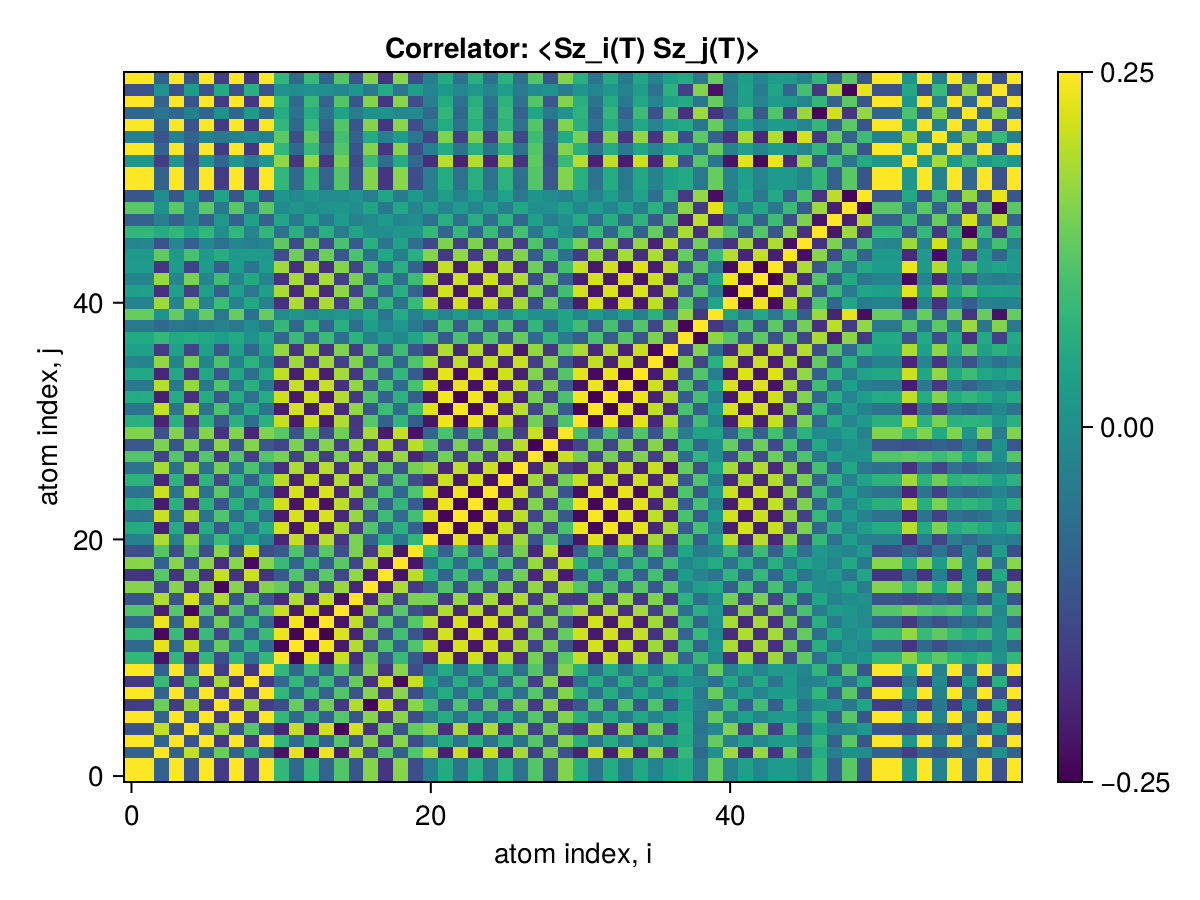

The table this chart was drawn from, first rows:
x1, x2, x3, x4, x5, x6, x7, x8, x9, x10, x11, x12, x13, x14, x15, x16, x17, x18, x19, x20, x21, x22, x23, x24
0.25, 0.2489, -0.0917, 0.2484, -0.1215, 0.2484, -0.1618, 0.2489, -0.1717, 0.2492, 0.08031, -0.08067, 0.088, -0.09017, 0.1156, -0.1172, 0.1579, -0.1718, 0.1602, -0.1317, -0.03701, 0.05574, -0.06063, 0.06573
0.2489, 0.25, -0.09267, 0.249, -0.1223, 0.249, -0.1625, 0.2494, -0.1722, 0.2497, 0.08119, -0.08156, 0.08888, -0.09105, 0.1165, -0.118, 0.1587, -0.1725, 0.1608, -0.1323, -0.0377, 0.05651, -0.0614, 0.06652
-0.0917, -0.09267, 0.25, -0.09327, 0.2039, -0.09304, 0.1374, -0.09251, 0.08807, -0.09248, -0.2256, 0.2318, -0.2391, 0.2367, -0.2123, 0.191, -0.1415, 0.1191, -0.09721, 0.1158, 0.188, -0.2064, 0.2089, -0.2136
0.2484, 0.249, -0.09327, 0.25, -0.1231, 0.2484, -0.1628, 0.2489, -0.1722, 0.2492, 0.08185, -0.08225, 0.08958, -0.09175, 0.1172, -0.1186, 0.159, -0.1726, 0.1609, -0.1325, -0.03837, 0.05718, -0.06208, 0.0672
-0.1215, -0.1223, 0.2039, -0.1231, 0.25, -0.123, 0.1729, -0.1224, 0.1191, -0.1223, -0.2002, 0.2057, -0.213, 0.2151, -0.2403, 0.218, -0.1767, 0.1477, -0.1247, 0.1291, 0.1623, -0.1809, 0.1853, -0.1908
0.2484, 0.249, -0.09304, 0.2484, -0.123, 0.25, -0.1633, 0.2491, -0.1724, 0.2492, 0.08183, -0.08223, 0.08955, -0.09172, 0.1172, -0.1187, 0.1594, -0.1733, 0.1616, -0.1331, -0.03835, 0.05716, -0.06205, 0.06718
-0.1618, -0.1625, 0.1374, -0.1628, 0.1729, -0.1633, 0.25, -0.1628, 0.1831, -0.1625, -0.1307, 0.1338, -0.1411, 0.1432, -0.1684, 0.1905, -0.243, 0.2065, -0.1824, 0.1615, 0.09082, -0.1092, 0.1138, -0.1191
0.2489, 0.2494, -0.09251, 0.2489, -0.1224, 0.2491, -0.1628, 0.25, -0.1726, 0.2497, 0.08119, -0.08157, 0.08889, -0.09106, 0.1165, -0.1182, 0.159, -0.1729, 0.1612, -0.1326, -0.03769, 0.0565, -0.0614, 0.06652
-0.1717, -0.1722, 0.08807, -0.1722, 0.1191, -0.1724, 0.1831, -0.1726, 0.25, -0.1723, -0.07845, 0.08018, -0.08746, 0.08958, -0.1147, 0.1354, -0.1809, 0.2118, -0.2358, 0.2075, 0.04278, -0.05939, 0.06411, -0.06897
0.2492, 0.2497, -0.09248, 0.2492, -0.1223, 0.2492, -0.1625, 0.2497, -0.1723, 0.25, 0.08109, -0.08146, 0.08878, -0.09095, 0.1164, -0.1179, 0.1587, -0.1726, 0.1608, -0.1323, -0.03758, 0.05639, -0.06129, 0.06641
0.08031, 0.08119, -0.2256, 0.08185, -0.2002, 0.08183, -0.1307, 0.08119, -0.07845, 0.08109, 0.25, -0.2428, 0.236, -0.2337, 0.209, -0.1871, 0.1355, -0.1112, 0.08863, -0.1086, -0.1982, 0.2164, -0.2134, 0.2158
-0.08067, -0.08156, 0.2318, -0.08225, 0.2057, -0.08223, 0.1338, -0.08157, 0.08018, -0.08146, -0.2428, 0.25, -0.2426, 0.2402, -0.2148, 0.1923, -0.1389, 0.1137, -0.09082, 0.1116, 0.2044, -0.2231, 0.2199, -0.2223
0.088, 0.08888, -0.2391, 0.08958, -0.213, 0.08955, -0.1411, 0.08889, -0.08746, 0.08878, 0.236, -0.2426, 0.25, -0.2475, 0.2221, -0.1996, 0.1462, -0.121, 0.09803, -0.1184, -0.1978, 0.2166, -0.2191, 0.2239
-0.09017, -0.09105, 0.2367, -0.09175, 0.2151, -0.09172, 0.1432, -0.09106, 0.08958, -0.09095, -0.2337, 0.2402, -0.2475, 0.25, -0.2243, 0.2018, -0.1483, 0.1231, -0.1002, 0.1205, 0.1965, -0.2154, 0.2197, -0.2253
0.1156, 0.1165, -0.2123, 0.1172, -0.2403, 0.1172, -0.1684, 0.1165, -0.1147, 0.1164, 0.209, -0.2148, 0.2221, -0.2243, 0.25, -0.2268, 0.1736, -0.1451, 0.1219, -0.1299, -0.171, 0.1898, -0.1942, 0.1998
-0.1172, -0.118, 0.191, -0.1186, 0.218, -0.1187, 0.1905, -0.1182, 0.1354, -0.1179, -0.1871, 0.1923, -0.1996, 0.2018, -0.2268, 0.25, -0.1964, 0.167, -0.1438, 0.1503, 0.149, -0.1676, 0.172, -0.1776
0.1579, 0.1587, -0.1415, 0.159, -0.1767, 0.1594, -0.243, 0.159, -0.1809, 0.1587, 0.1355, -0.1389, 0.1462, -0.1483, 0.1736, -0.1964, 0.25, -0.2126, 0.1884, -0.1673, -0.09565, 0.1141, -0.1188, 0.1241
-0.1718, -0.1725, 0.1191, -0.1726, 0.1477, -0.1733, 0.2065, -0.1729, 0.2118, -0.1726, -0.1112, 0.1137, -0.121, 0.1231, -0.1451, 0.167, -0.2126, 0.25, -0.2252, 0.1981, 0.07208, -0.09046, 0.09515, -0.1005
0.1602, 0.1608, -0.09721, 0.1609, -0.1247, 0.1616, -0.1824, 0.1612, -0.2358, 0.1608, 0.08863, -0.09082, 0.09803, -0.1002, 0.1219, -0.1438, 0.1884, -0.2252, 0.25, -0.2212, -0.05298, 0.06961, -0.07434, 0.07925
-0.1317, -0.1323, 0.1158, -0.1325, 0.1291, -0.1331, 0.1615, -0.1326, 0.2075, -0.1323, -0.1086, 0.1116, -0.1184, 0.1205, -0.1299, 0.1503, -0.1673, 0.1981, -0.2212, 0.25, 0.07917, -0.09567, 0.1003, -0.1052
-0.03701, -0.0377, 0.188, -0.03837, 0.1623, -0.03835, 0.09082, -0.03769, 0.04278, -0.03758, -0.1982, 0.2044, -0.1978, 0.1965, -0.171, 0.149, -0.09565, 0.07208, -0.05298, 0.07917, 0.25, -0.231, 0.2261, -0.2205
0.05574, 0.05651, -0.2064, 0.05718, -0.1809, 0.05716, -0.1092, 0.0565, -0.05939, 0.05639, 0.2164, -0.2231, 0.2166, -0.2154, 0.1898, -0.1676, 0.1141, -0.09046, 0.06961, -0.09567, -0.231, 0.25, -0.2445, 0.239
-0.06063, -0.0614, 0.2089, -0.06208, 0.1853, -0.06205, 0.1138, -0.0614, 0.06411, -0.06129, -0.2134, 0.2199, -0.2191, 0.2197, -0.1942, 0.172, -0.1188, 0.09515, -0.07434, 0.1003, 0.2261, -0.2445, 0.25, -0.2435
0.06573, 0.06652, -0.2136, 0.0672, -0.1908, 0.06718, -0.1191, 0.06652, -0.06897, 0.06641, 0.2158, -0.2223, 0.2239, -0.2253, 0.1998, -0.1776, 0.1241, -0.1005, 0.07925, -0.1052, -0.2205, 0.239, -0.2435, 0.25
-0.06076, -0.06153, 0.2086, -0.06222, 0.1857, -0.06219, 0.1238, -0.0616, 0.07376, -0.06142, -0.2108, 0.2171, -0.2188, 0.2202, -0.1947, 0.1823, -0.129, 0.1057, -0.08449, 0.1105, 0.2155, -0.2339, 0.2385, -0.2441
0.07214, 0.07291, -0.1984, 0.07354, -0.1828, 0.07358, -0.146, 0.07305, -0.09506, 0.07281, 0.1984, -0.2043, 0.2079, -0.2094, 0.1916, -0.2046, 0.1514, -0.1283, 0.1064, -0.1322, -0.1922, 0.2105, -0.2151, 0.2207
-0.06432, -0.06506, 0.1841, -0.06565, 0.1684, -0.06573, 0.145, -0.06528, 0.1082, -0.06496, -0.1838, 0.1895, -0.1931, 0.1946, -0.177, 0.1902, -0.1507, 0.1422, -0.1206, 0.1473, 0.1774, -0.1955, 0.2001, -0.2056
0.116, 0.1167, -0.1507, 0.117, -0.1502, 0.1174, -0.1617, 0.117, -0.159, 0.1167, 0.1464, -0.1504, 0.1557, -0.1575, 0.1539, -0.1702, 0.1673, -0.1938, 0.1718, -0.1962, -0.1261, 0.1443, -0.1489, 0.1544
-0.1152, -0.1159, 0.1509, -0.1163, 0.1503, -0.1166, 0.1613, -0.1162, 0.1583, -0.1159, -0.1467, 0.1508, -0.156, 0.1578, -0.154, 0.1703, -0.167, 0.1929, -0.1711, 0.1965, 0.1266, -0.1448, 0.1494, -0.1548
0.1552, 0.1558, -0.1286, 0.156, -0.1425, 0.1566, -0.1761, 0.1562, -0.1964, 0.1559, 0.1212, -0.1241, 0.1309, -0.133, 0.1432, -0.1638, 0.1819, -0.2131, 0.2029, -0.226, -0.08768, 0.1061, -0.1107, 0.1161
0.06612, 0.06688, -0.2034, 0.06751, -0.1816, 0.06748, -0.1139, 0.06687, -0.06621, 0.06678, 0.2075, -0.2137, 0.2131, -0.2136, 0.1899, -0.1684, 0.1185, -0.09582, 0.07551, -0.09903, -0.2207, 0.2359, -0.2399, 0.2359
-0.05782, -0.05858, 0.2057, -0.05925, 0.182, -0.05922, 0.1106, -0.05857, 0.06118, -0.05846, -0.2105, 0.2169, -0.2158, 0.2162, -0.1908, 0.1686, -0.1155, 0.09173, -0.0713, 0.0969, 0.2268, -0.2413, 0.2453, -0.24
0.05723, 0.05799, -0.2062, 0.05867, -0.1824, 0.05864, -0.1107, 0.05798, -0.0613, 0.05787, 0.211, -0.2175, 0.2163, -0.2168, 0.1912, -0.1691, 0.1156, -0.09198, 0.07156, -0.09758, -0.2274, 0.2419, -0.2459, 0.2407
-0.0462, -0.04693, 0.1947, -0.0476, 0.1709, -0.04758, 0.1135, -0.04701, 0.06738, -0.04681, -0.1995, 0.2058, -0.2047, 0.2051, -0.1797, 0.1678, -0.1187, 0.09844, -0.07838, 0.1047, 0.2161, -0.2302, 0.2341, -0.2289
0.04757, 0.0483, -0.1965, 0.04897, -0.1727, 0.04895, -0.1155, 0.04838, -0.06904, 0.04818, 0.2008, -0.2071, 0.2065, -0.2071, 0.1816, -0.17, 0.1207, -0.1004, 0.0801, -0.1065, -0.2149, 0.2303, -0.2344, 0.231
-0.02548, -0.02611, 0.168, -0.02675, 0.1453, -0.02675, 0.1094, -0.02631, 0.07236, -0.02599, -0.1717, 0.1775, -0.1772, 0.1778, -0.1539, 0.1551, -0.1149, 0.1032, -0.08452, 0.1117, 0.184, -0.1975, 0.2012, -0.1994
0.03451, 0.03515, -0.1676, 0.03577, -0.147, 0.0358, -0.1155, 0.03536, -0.08099, 0.03504, 0.17, -0.1756, 0.1764, -0.1773, 0.1555, -0.1607, 0.121, -0.1123, 0.09323, -0.1203, -0.1765, 0.1911, -0.195, 0.1954
0.05207, 0.05181, 0.08238, 0.05124, 0.06021, 0.0512, 0.02875, 0.05165, 0.004001, 0.05197, -0.08686, 0.09039, -0.08935, 0.08943, -0.06774, 0.07296, -0.0337, 0.02535, -0.01602, 0.04342, 0.1014, -0.1059, 0.1071, -0.1075
-0.05273, -0.05248, -0.07976, -0.05192, -0.05796, -0.05187, -0.02739, -0.05232, -0.003558, -0.05264, 0.08415, -0.0876, 0.0866, -0.08668, 0.06537, -0.07085, 0.03233, -0.02472, 0.01559, -0.04298, -0.09837, 0.1027, -0.1038, 0.1043
0.1332, 0.1333, 0.002152, 0.1328, -0.02144, 0.1327, -0.05272, 0.1332, -0.06809, 0.1335, -0.008513, 0.0101, -0.007292, 0.006622, 0.01485, -0.009575, 0.04824, -0.05613, 0.05627, -0.0285, 0.03062, -0.02563, 0.02422, -0.02468
-0.0286, -0.02924, 0.1766, -0.0299, 0.1525, -0.02987, 0.09364, -0.0293, 0.04984, -0.02912, -0.1818, 0.1877, -0.1861, 0.1864, -0.1611, 0.147, -0.09859, 0.07854, -0.0606, 0.08669, 0.2001, -0.212, 0.2154, -0.2101
0.03194, 0.0326, -0.1806, 0.03327, -0.1564, 0.03324, -0.09707, 0.03266, -0.05267, 0.03248, 0.1857, -0.1917, 0.1902, -0.1905, 0.1651, -0.1507, 0.1021, -0.08185, 0.06348, -0.08967, -0.2038, 0.2162, -0.2196, 0.2143
-0.02366, -0.02429, 0.1732, -0.02496, 0.1489, -0.02493, 0.09726, -0.02441, 0.05488, -0.02417, -0.1784, 0.1843, -0.1827, 0.183, -0.1575, 0.1488, -0.1024, 0.08426, -0.06623, 0.09298, 0.1969, -0.2088, 0.2122, -0.2069
0.02252, 0.02315, -0.1722, 0.02382, -0.1478, 0.02379, -0.09748, 0.02327, -0.05541, 0.02302, 0.1774, -0.1833, 0.1817, -0.1819, 0.1565, -0.1487, 0.1027, -0.08483, 0.06685, -0.09368, -0.1959, 0.2078, -0.2111, 0.2059
0.0211, 0.02066, 0.1296, 0.02001, 0.1044, 0.02004, 0.06016, 0.02052, 0.02434, 0.02081, -0.1357, 0.1406, -0.1382, 0.1381, -0.1127, 0.1084, -0.06524, 0.0496, -0.03607, 0.06335, 0.1579, -0.1652, 0.1673, -0.1621
-0.02202, -0.0216, -0.1218, -0.02098, -0.09816, -0.02097, -0.06205, -0.02142, -0.03015, -0.02174, 0.1267, -0.1313, 0.13, -0.1302, 0.1063, -0.1075, 0.06722, -0.05556, 0.04222, -0.06961, -0.1434, 0.1514, -0.1536, 0.1518
0.08132, 0.08117, 0.0586, 0.0806, 0.03487, 0.08058, 0.001062, 0.08103, -0.02229, 0.08135, -0.06427, 0.06731, -0.06521, 0.06494, -0.04221, 0.0456, -0.005863, -0.004017, 0.01036, 0.01724, 0.08393, -0.08504, 0.08534, -0.08474
-0.09652, -0.09645, -0.03937, -0.0959, -0.01624, -0.09587, 0.01555, -0.09631, 0.03555, -0.09663, 0.04493, -0.04743, 0.04539, -0.04506, 0.02331, -0.02842, -0.01085, 0.01929, -0.02364, -0.003964, -0.06384, 0.06319, -0.06295, 0.06335
0.1221, 0.1222, 0.00343, 0.1217, -0.0184, 0.1216, -0.04669, 0.122, -0.06098, 0.1223, -0.009219, 0.01073, -0.008231, 0.007646, 0.01224, -0.006737, 0.04251, -0.04962, 0.04996, -0.02419, 0.02926, -0.02491, 0.02367, -0.0243
-0.117, -0.1171, -0.007173, -0.1166, 0.01434, -0.1166, 0.04228, -0.117, 0.05671, -0.1173, 0.01279, -0.01438, 0.01201, -0.01148, -0.008194, 0.002654, -0.03809, 0.0449, -0.04571, 0.02003, -0.03212, 0.02828, -0.02717, 0.02787
0.2488, 0.2493, -0.09263, 0.2488, -0.1223, 0.2488, -0.1624, 0.2493, -0.1721, 0.2496, 0.08127, -0.08165, 0.08896, -0.09113, 0.1165, -0.118, 0.1585, -0.1724, 0.1606, -0.1322, -0.03787, 0.05667, -0.06156, 0.06667
0.249, 0.2495, -0.09232, 0.249, -0.1221, 0.249, -0.1623, 0.2494, -0.1721, 0.2498, 0.08095, -0.08131, 0.08863, -0.0908, 0.1162, -0.1178, 0.1585, -0.1724, 0.1607, -0.1322, -0.03746, 0.05625, -0.06115, 0.06627
0.01183, 0.01241, -0.1609, 0.01306, -0.1364, 0.01304, -0.08538, 0.01251, -0.04458, 0.01227, 0.1663, -0.1719, 0.1701, -0.1702, 0.1449, -0.1365, 0.09046, -0.0725, 0.05587, -0.08254, -0.1858, 0.1963, -0.1993, 0.1941
0.2483, 0.2488, -0.09157, 0.2483, -0.1213, 0.2483, -0.1616, 0.2487, -0.1715, 0.2491, 0.08021, -0.08055, 0.08786, -0.09002, 0.1155, -0.117, 0.1577, -0.1716, 0.16, -0.1315, -0.03678, 0.05549, -0.06035, 0.06548
-0.03136, -0.03097, -0.1179, -0.03034, -0.09275, -0.03036, -0.049, -0.03084, -0.01475, -0.03112, 0.1241, -0.1288, 0.1261, -0.1259, 0.1008, -0.09654, 0.05396, -0.03851, 0.02631, -0.05331, -0.1472, 0.1531, -0.1549, 0.1497
0.2488, 0.2494, -0.09213, 0.2488, -0.1219, 0.2489, -0.1622, 0.2493, -0.172, 0.2496, 0.08076, -0.08111, 0.08843, -0.0906, 0.116, -0.1176, 0.1583, -0.1722, 0.1605, -0.132, -0.03727, 0.05604, -0.06093, 0.06605
-0.08442, -0.08429, -0.05357, -0.08373, -0.0301, -0.08371, 0.003188, -0.08415, 0.02572, -0.08447, 0.05925, -0.06215, 0.05999, -0.05968, 0.0373, -0.04067, 0.001519, 0.008198, -0.01397, -0.01326, -0.07901, 0.07962, -0.07977, 0.07921
0.249, 0.2495, -0.09227, 0.249, -0.1221, 0.249, -0.1623, 0.2494, -0.1721, 0.2498, 0.0809, -0.08125, 0.08857, -0.09074, 0.1162, -0.1177, 0.1584, -0.1723, 0.1606, -0.1321, -0.03741, 0.0562, -0.06109, 0.0662
-0.128, -0.1281, 0.002823, -0.1276, 0.02469, -0.1276, 0.05295, -0.128, 0.0665, -0.1283, 0.003097, -0.004454, 0.001821, -0.001178, -0.01863, 0.01318, -0.04883, 0.05593, -0.05555, 0.02985, -0.02366, 0.01859, -0.01715, 0.01778
0.2492, 0.2497, -0.09248, 0.2492, -0.1223, 0.2492, -0.1625, 0.2497, -0.1723, 0.25, 0.08109, -0.08146, 0.08878, -0.09095, 0.1164, -0.1179, 0.1587, -0.1726, 0.1608, -0.1323, -0.03758, 0.05639, -0.06129, 0.06641
